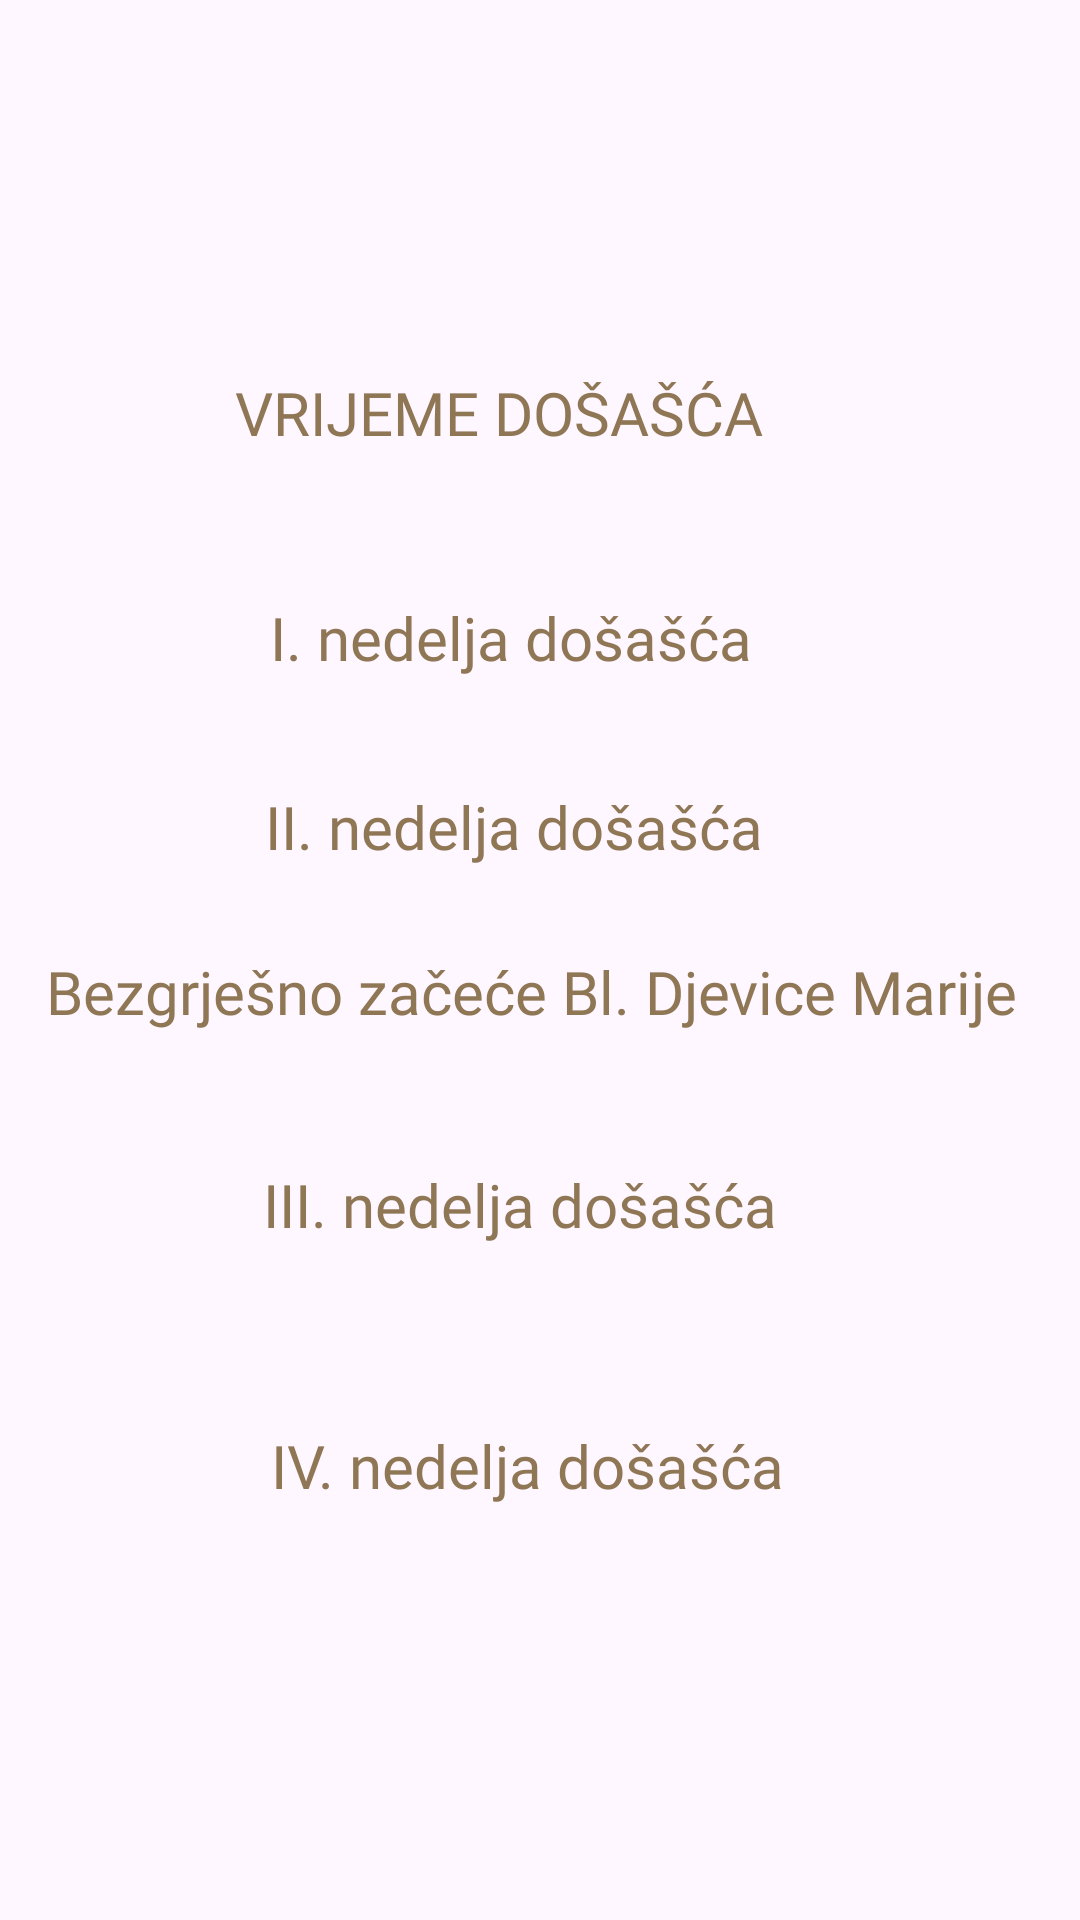

Write the Android layout XML for this screen, with the resource values it uses.
<!-- AndroidManifest.xml: application theme Theme.LiturgijskaPjesmarica -->
<!-- res/layout/activity_vrijeme_dosasca.xml -->
<?xml version="1.0" encoding="utf-8"?>
<androidx.constraintlayout.widget.ConstraintLayout xmlns:android="http://schemas.android.com/apk/res/android"
    xmlns:app="http://schemas.android.com/apk/res-auto"
    xmlns:tools="http://schemas.android.com/tools"
    android:layout_width="match_parent"
    android:layout_height="match_parent"
    tools:context=".izbornik.Dosasce.VrijemeDosascaActivity">

    <TextView
        android:id="@+id/textView17"
        android:layout_width="wrap_content"
        android:layout_height="wrap_content"
        android:layout_marginTop="124dp"
        android:fontFamily="@font/crimson_text"
        android:gravity="center"
        android:text="VRIJEME DOŠAŠĆA"
        android:textColor="@color/colorBrown"
        android:textSize="20sp"
        app:layout_constraintEnd_toEndOf="parent"
        app:layout_constraintHorizontal_bias="0.426"
        app:layout_constraintStart_toStartOf="parent"
        app:layout_constraintTop_toTopOf="parent" />

    


    <TextView
        android:id="@+id/ned_dos_1"
        android:layout_width="wrap_content"
        android:layout_height="wrap_content"
        android:layout_marginTop="48dp"
        android:fontFamily="@font/crimson_text"
        android:gravity="center"
        android:text="I. nedelja došašća"
        android:textColor="@color/colorBrown"
        android:textSize="20sp"
        app:layout_constraintEnd_toEndOf="parent"
        app:layout_constraintHorizontal_bias="0.452"
        app:layout_constraintStart_toStartOf="parent"
        app:layout_constraintTop_toBottomOf="@+id/textView17" />

    <TextView
        android:id="@+id/ned_dos_2"
        android:layout_width="wrap_content"
        android:layout_height="wrap_content"
        android:layout_marginTop="36dp"
        android:fontFamily="@font/crimson_text"
        android:gravity="center"
        android:text="II. nedelja došašća"
        android:textColor="@color/colorBrown"
        android:textSize="20sp"
        app:layout_constraintEnd_toEndOf="parent"
        app:layout_constraintHorizontal_bias="0.455"
        app:layout_constraintStart_toStartOf="parent"
        app:layout_constraintTop_toBottomOf="@+id/ned_dos_1" />

    <TextView
        android:id="@+id/ned_dos_BDM"
        android:layout_width="wrap_content"
        android:layout_height="wrap_content"
        android:layout_marginTop="28dp"
        android:fontFamily="@font/crimson_text"
        android:gravity="center"
        android:text="Bezgrješno začeće Bl. Djevice Marije"
        android:textColor="@color/colorBrown"
        android:textSize="20sp"
        app:layout_constraintEnd_toEndOf="parent"
        app:layout_constraintHorizontal_bias="0.418"
        app:layout_constraintStart_toStartOf="parent"
        app:layout_constraintTop_toBottomOf="@+id/ned_dos_2" />

    <TextView
        android:id="@+id/ned_dos_3"
        android:layout_width="wrap_content"
        android:layout_height="wrap_content"
        android:layout_marginTop="44dp"
        android:fontFamily="@font/crimson_text"
        android:gravity="center"
        android:text="III. nedelja došašća"
        android:textColor="@color/colorBrown"
        android:textSize="20sp"
        app:layout_constraintEnd_toEndOf="parent"
        app:layout_constraintHorizontal_bias="0.465"
        app:layout_constraintStart_toStartOf="parent"
        app:layout_constraintTop_toBottomOf="@+id/ned_dos_BDM" />

    <TextView
        android:id="@+id/ned_dos_4"
        android:layout_width="wrap_content"
        android:layout_height="wrap_content"
        android:layout_marginTop="60dp"
        android:fontFamily="@font/crimson_text"
        android:gravity="center"
        android:text="IV. nedelja došašća"
        android:textColor="@color/colorBrown"
        android:textSize="20sp"
        app:layout_constraintEnd_toEndOf="parent"
        app:layout_constraintHorizontal_bias="0.477"
        app:layout_constraintStart_toStartOf="parent"
        app:layout_constraintTop_toBottomOf="@+id/ned_dos_3" />


</androidx.constraintlayout.widget.ConstraintLayout>
<!-- resources referenced by this layout -->
<resources>
  <color name="colorBrown">#8F7655</color>
  <style name="Theme.LiturgijskaPjesmarica" parent="Base.Theme.LiturgijskaPjesmarica" />
  <style name="Base.Theme.LiturgijskaPjesmarica" parent="Theme.Material3.DayNight.NoActionBar">
          
          <item name="colorPrimary">@color/white</item>
          <item name="android:windowLightStatusBar">true</item>
      </style>
  <color name="white">#FFFFFFFF</color>
</resources>
